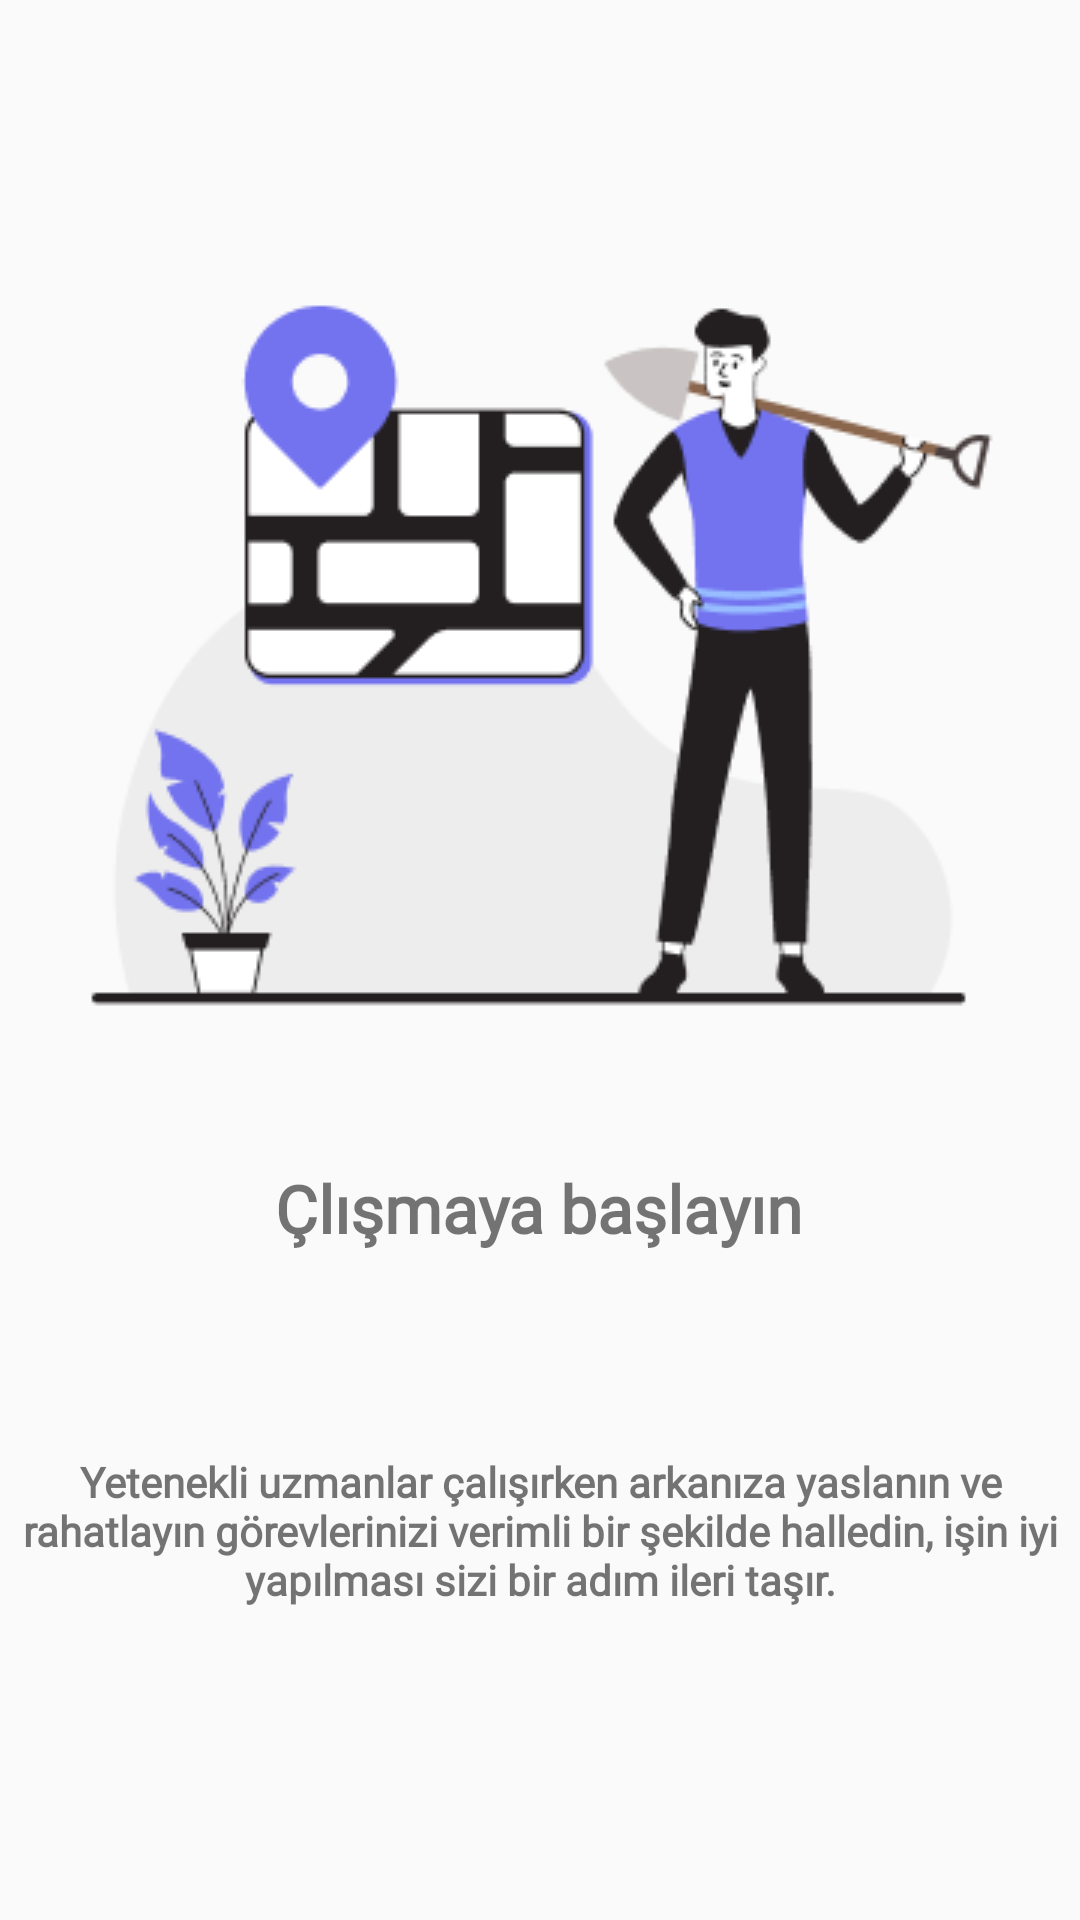

This screen was rendered from an Android layout file. Write that file and the resources it references.
<!-- AndroidManifest.xml: application theme Theme.AppUser -->
<!-- res/layout/fragment_new_login3.xml -->
<?xml version="1.0" encoding="utf-8"?>
<androidx.constraintlayout.widget.ConstraintLayout xmlns:android="http://schemas.android.com/apk/res/android"
    xmlns:app="http://schemas.android.com/apk/res-auto"
    xmlns:tools="http://schemas.android.com/tools"
    android:layout_width="match_parent"
    android:layout_height="match_parent"
    tools:context=".fragment.NewLoginFragment3">

    <ImageView
        android:id="@+id/imageView3"
        android:layout_width="wrap_content"
        android:layout_height="wrap_content"
        android:layout_marginTop="76dp"
        android:src="@drawable/png3"
        app:layout_constraintEnd_toEndOf="parent"
        app:layout_constraintStart_toStartOf="parent"
        app:layout_constraintTop_toTopOf="parent" />

    <TextView
        android:id="@+id/textView7"
        android:layout_width="wrap_content"
        android:layout_height="wrap_content"
        android:layout_marginTop="36dp"
        android:fontFamily="@font/roboto_flex"
        android:text="Çlışmaya başlayın"
        android:textSize="22sp"
        android:textStyle="bold"
        app:layout_constraintEnd_toEndOf="parent"
        app:layout_constraintHorizontal_bias="0.498"
        app:layout_constraintStart_toStartOf="parent"
        app:layout_constraintTop_toBottomOf="@+id/imageView3" />

    <TextView
        android:id="@+id/textView8"
        android:layout_width="351dp"
        android:layout_height="66dp"
        android:layout_marginTop="60dp"
        android:fontFamily="@font/roboto_flex"
        android:gravity="center"
        android:text="Yetenekli uzmanlar çalışırken arkanıza yaslanın ve rahatlayın görevlerinizi verimli bir şekilde halledin, işin iyi yapılması sizi bir adım ileri taşır."
        android:textStyle="bold"
        app:layout_constraintEnd_toEndOf="parent"
        app:layout_constraintStart_toStartOf="parent"
        app:layout_constraintTop_toBottomOf="@+id/textView7" />
</androidx.constraintlayout.widget.ConstraintLayout>
<!-- resources referenced by this layout -->
<resources>
  <!-- drawable png3: png bitmap (drawable, 15312 bytes) -->
  <style name="Theme.AppUser" parent="Base.Theme.AppUser" />
  <style name="Base.Theme.AppUser" parent="Theme.AppCompat.DayNight.NoActionBar">
          
          
      </style>
</resources>
